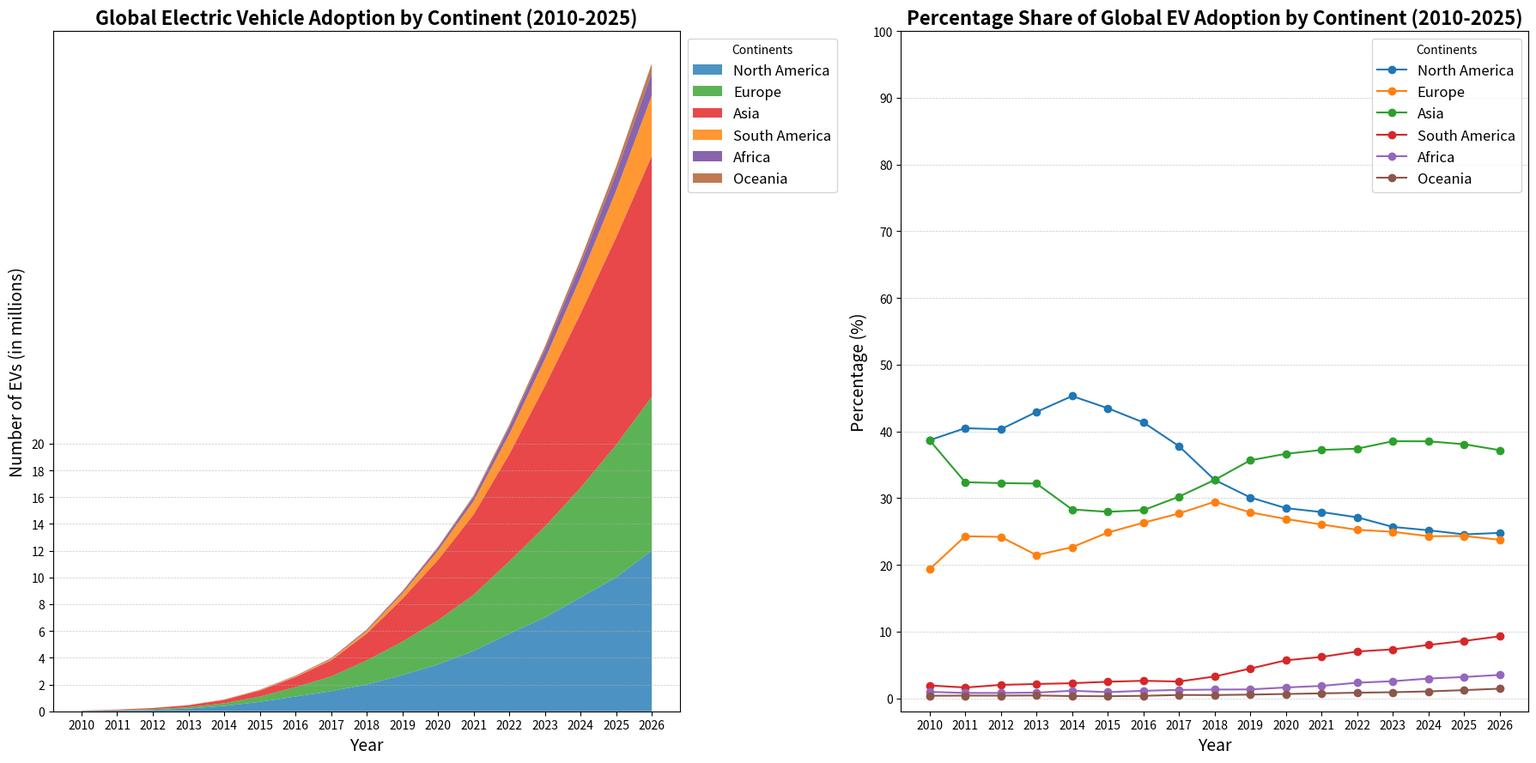

Source code (Python):
import matplotlib.pyplot as plt
import numpy as np

# Title and Backstory:
# We will chart global electric vehicle (EV) adoption over the years 2010 to 2025.
# Our area chart will represent the cumulative EV adoption by continent
# while a subplot reveals the yearly percentage contribution of each continent.
# Define the years for the analysis
years = np.arange(2010, 2027)

# Data: Number of EVs (in millions) adopted by each continent from 2010 to 2025
north_america = [0.02, 0.05, 0.1, 0.2, 0.4, 0.7, 1.1, 1.5, 2, 2.7, 3.5, 4.5, 5.8, 7, 8.5, 10, 12]
europe = [0.01, 0.03, 0.06, 0.1, 0.2, 0.4, 0.7, 1.1, 1.8, 2.5, 3.3, 4.2, 5.4, 6.8, 8.2, 9.9, 11.5]
asia = [0.02, 0.04, 0.08, 0.15, 0.25, 0.45, 0.75, 1.2, 2, 3.2, 4.5, 6, 8, 10.5, 13, 15.5, 18]
south_america = [0.001, 0.002, 0.005, 0.01, 0.02, 0.04, 0.07, 0.1, 0.2, 0.4, 0.7, 1, 1.5, 2, 2.7, 3.5, 4.5]
africa = [0.0005, 0.001, 0.002, 0.004, 0.01, 0.015, 0.03, 0.05, 0.08, 0.12, 0.2, 0.3, 0.5, 0.7, 1, 1.3, 1.7]
oceania = [0.0002, 0.0005, 0.001, 0.002, 0.003, 0.005, 0.01, 0.02, 0.03, 0.05, 0.08, 0.12, 0.18, 0.25, 0.35, 0.5, 0.7]

# Stack the data for the area chart
ev_adoption = np.vstack([north_america, europe, asia, south_america, africa, oceania])

# Calculate the percentage share of total EV adoption
def calculate_percentage(data):
    return (data / np.sum(data, axis=0)) * 100

percentage_shares = calculate_percentage(ev_adoption)

# Adjust the years for the percentage share data
percentage_years = years

# Create the plot with two subplots
fig, (ax1, ax2) = plt.subplots(1, 2, figsize=(18, 9))

# First subplot: Stacked Area Chart for EV Adoption by Continent
ax1.stackplot(years, ev_adoption, labels=['North America', 'Europe', 'Asia', 'South America', 'Africa', 'Oceania'],
              colors=['#1f78b4', '#33a02c', '#e31a1c', '#ff7f00', '#6a3d9a', '#b15928'], alpha=0.8)

ax1.set_title('Global Electric Vehicle Adoption by Continent (2010-2025)', fontsize=16, fontweight='bold')
ax1.set_xlabel('Year', fontsize=14)
ax1.set_ylabel('Number of EVs (in millions)', fontsize=14)

ax1.legend(loc='upper left', fontsize=12, title='Continents', bbox_to_anchor=(1, 1))
ax1.set_xticks(years)
ax1.set_yticks(np.arange(0, 20 + 1, 2))
ax1.yaxis.grid(True, linestyle='--', linewidth=0.5, alpha=0.7)

# Second subplot: Line Chart for Percentage Share of EV Adoption by Continent
for i, continent in enumerate(['North America', 'Europe', 'Asia', 'South America', 'Africa', 'Oceania']):
    ax2.plot(percentage_years, percentage_shares[i], label=continent, marker='o')

ax2.set_title('Percentage Share of Global EV Adoption by Continent (2010-2025)', fontsize=16, fontweight='bold')
ax2.set_xlabel('Year', fontsize=14)
ax2.set_ylabel('Percentage (%)', fontsize=14)

ax2.legend(loc='upper right', fontsize=12, title='Continents')
ax2.set_xticks(years)
ax2.set_yticks(np.arange(0, 100 + 1, 10))
ax2.yaxis.grid(True, linestyle='--', linewidth=0.5, alpha=0.7)

# Automatically adjust layout
plt.tight_layout()

# Display the plots
plt.show()
